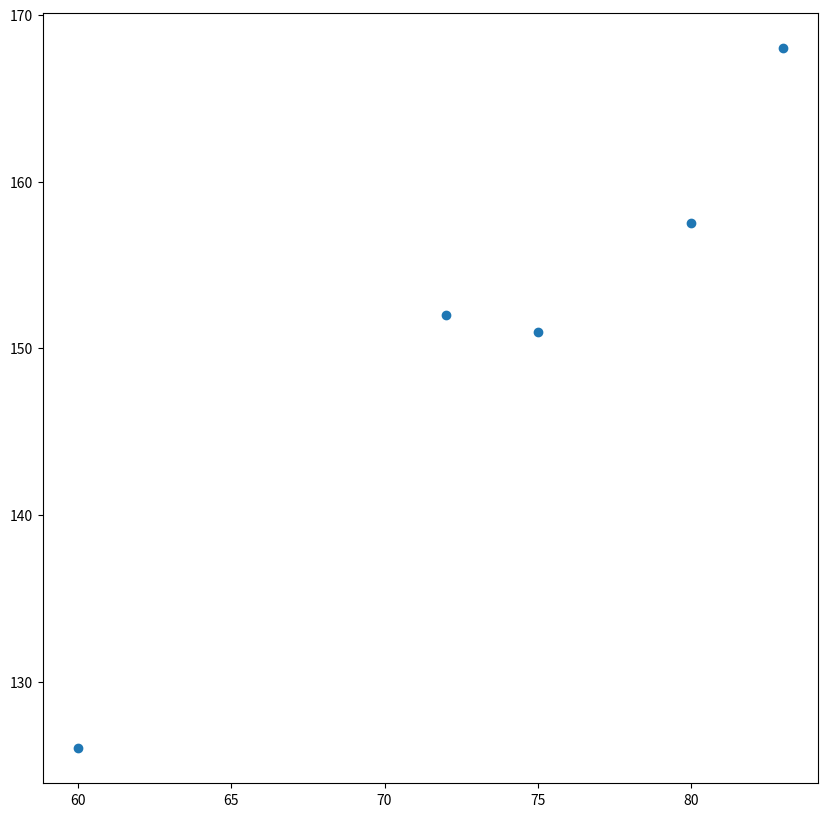

The script that saved this image:
# author    TuringEmmy
# time      2018/11/11 14:38
# project   MachineLearning


"""
预测房价的增长变化规律
"""
from matplotlib import pyplot as plt

plt.figure(figsize=(10, 10))
x = [60, 72, 75, 80, 83]
y = [126, 152, 151, 157.5, 168]
plt.scatter(x, y)
# plt.savefig('./房价散点图.png')
plt.show()
